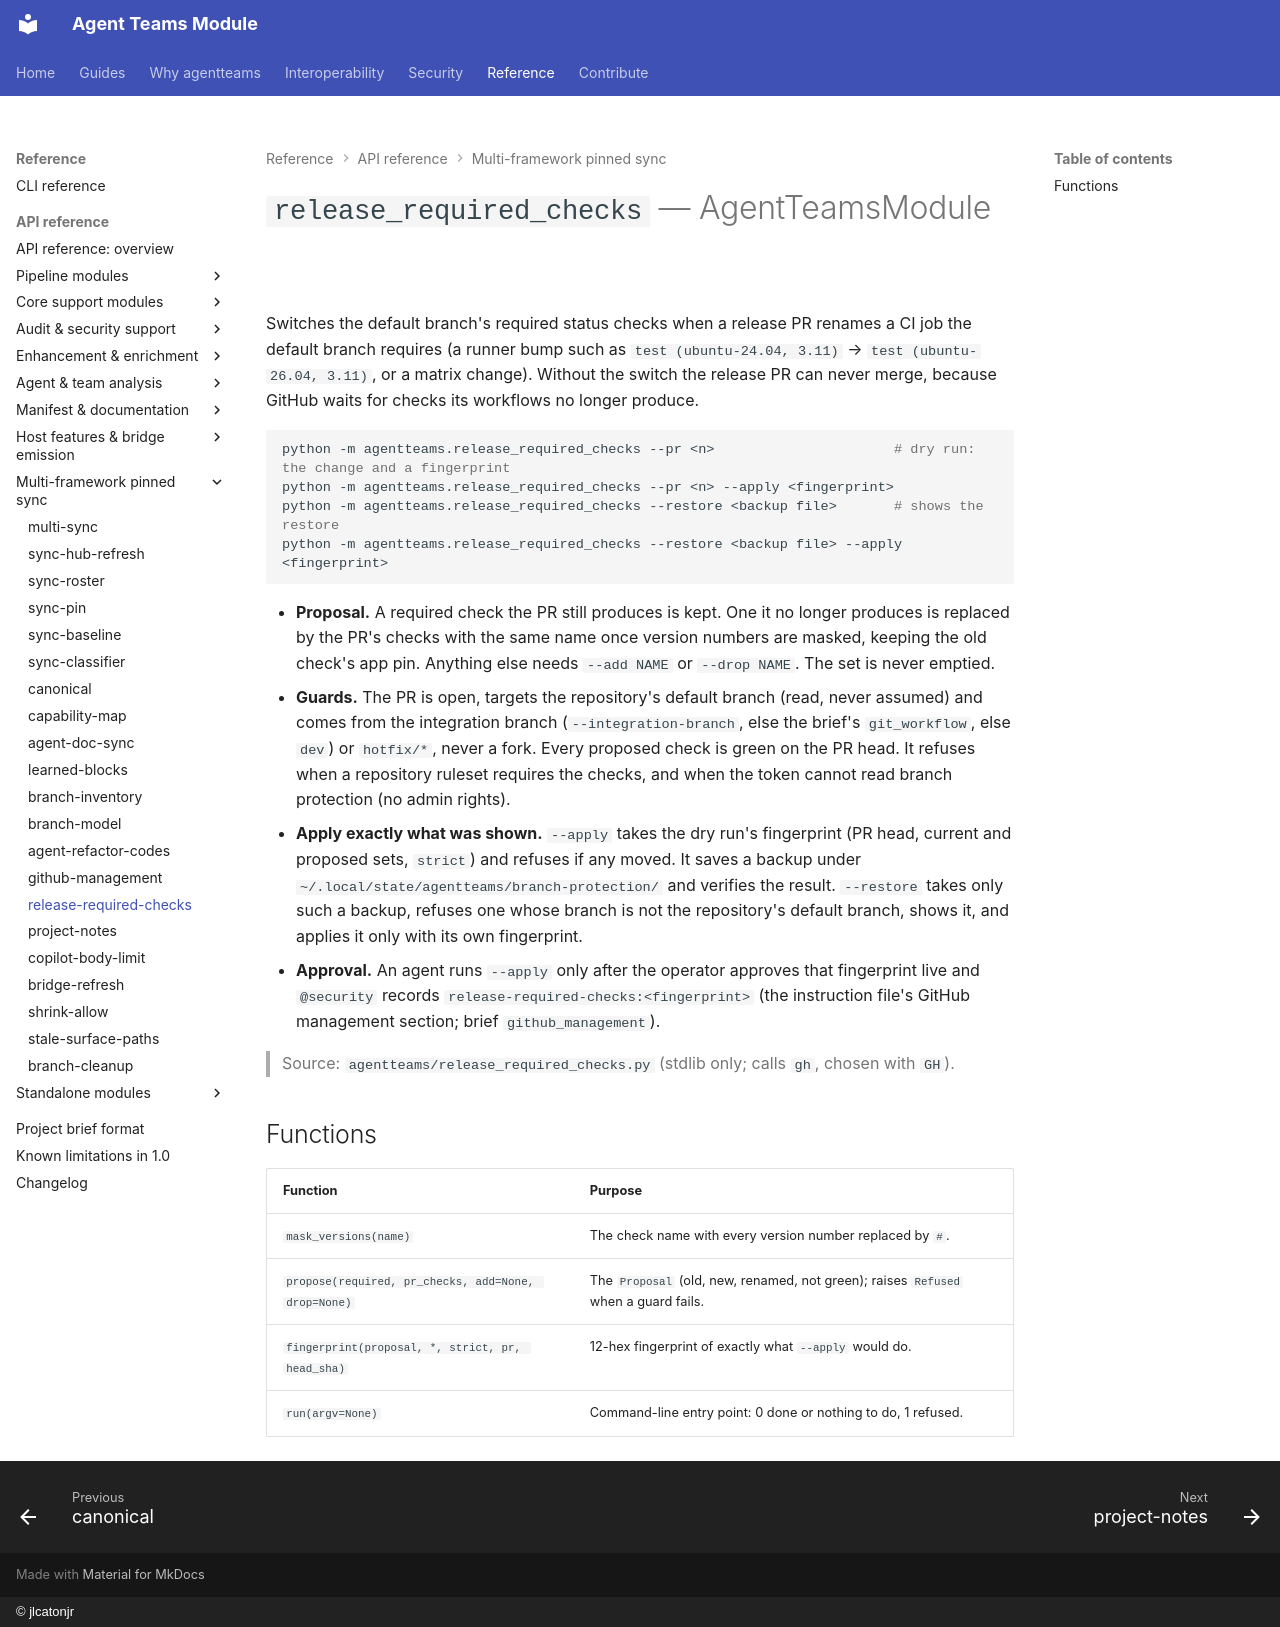

repository: jlcatonjr/agentteams · page: api-reference/release-required-checks/index.html · generator: mkdocs · copyright: © jlcatonjr

# `release_required_checks` — AgentTeamsModule

Switches the default branch's required status checks when a release PR renames a CI job the default branch requires
(a runner bump such as `test (ubuntu-24.04, 3.11)` → `test (ubuntu-26.04, 3.11)`, or a matrix change). Without the
switch the release PR can never merge, because GitHub waits for checks its workflows no longer produce.

```bash
python -m agentteams.release_required_checks --pr <n>                      # dry run: the change and a fingerprint
python -m agentteams.release_required_checks --pr <n> --apply <fingerprint>
python -m agentteams.release_required_checks --restore <backup file>       # shows the restore
python -m agentteams.release_required_checks --restore <backup file> --apply <fingerprint>
```

- **Proposal.** A required check the PR still produces is kept. One it no longer produces is replaced by the PR's
  checks with the same name once version numbers are masked, keeping the old check's app pin. Anything else needs
  `--add NAME` or `--drop NAME`. The set is never emptied.
- **Guards.** The PR is open, targets the repository's default branch (read, never assumed) and comes from the
  integration branch (`--integration-branch`, else the brief's `git_workflow`, else `dev`) or `hotfix/*`, never a fork.
  Every proposed check is green on the PR head. It refuses when a repository ruleset requires the checks, and when the
  token cannot read branch protection (no admin rights).
- **Apply exactly what was shown.** `--apply` takes the dry run's fingerprint (PR head, current and proposed sets,
  `strict`) and refuses if any moved. It saves a backup under `~/.local/state/agentteams/branch-protection/` and
  verifies the result. `--restore` takes only such a backup, refuses one whose branch is not the repository's
  default branch, shows it, and applies it only with its own fingerprint.
- **Approval.** An agent runs `--apply` only after the operator approves that fingerprint live and `@security` records
  `release-required-checks:<fingerprint>` (the instruction file's GitHub management section; brief
  `github_management`).

> Source: `agentteams/release_required_checks.py` (stdlib only; calls `gh`, chosen with `GH`).

## Functions

| Function | Purpose |
|----------|---------|
| `mask_versions(name)` | The check name with every version number replaced by `#`. |
| `propose(required, pr_checks, add=None, drop=None)` | The `Proposal` (old, new, renamed, not green); raises `Refused` when a guard fails. |
| `fingerprint(proposal, *, strict, pr, head_sha)` | 12-hex fingerprint of exactly what `--apply` would do. |
| `run(argv=None)` | Command-line entry point: 0 done or nothing to do, 1 refused. |
